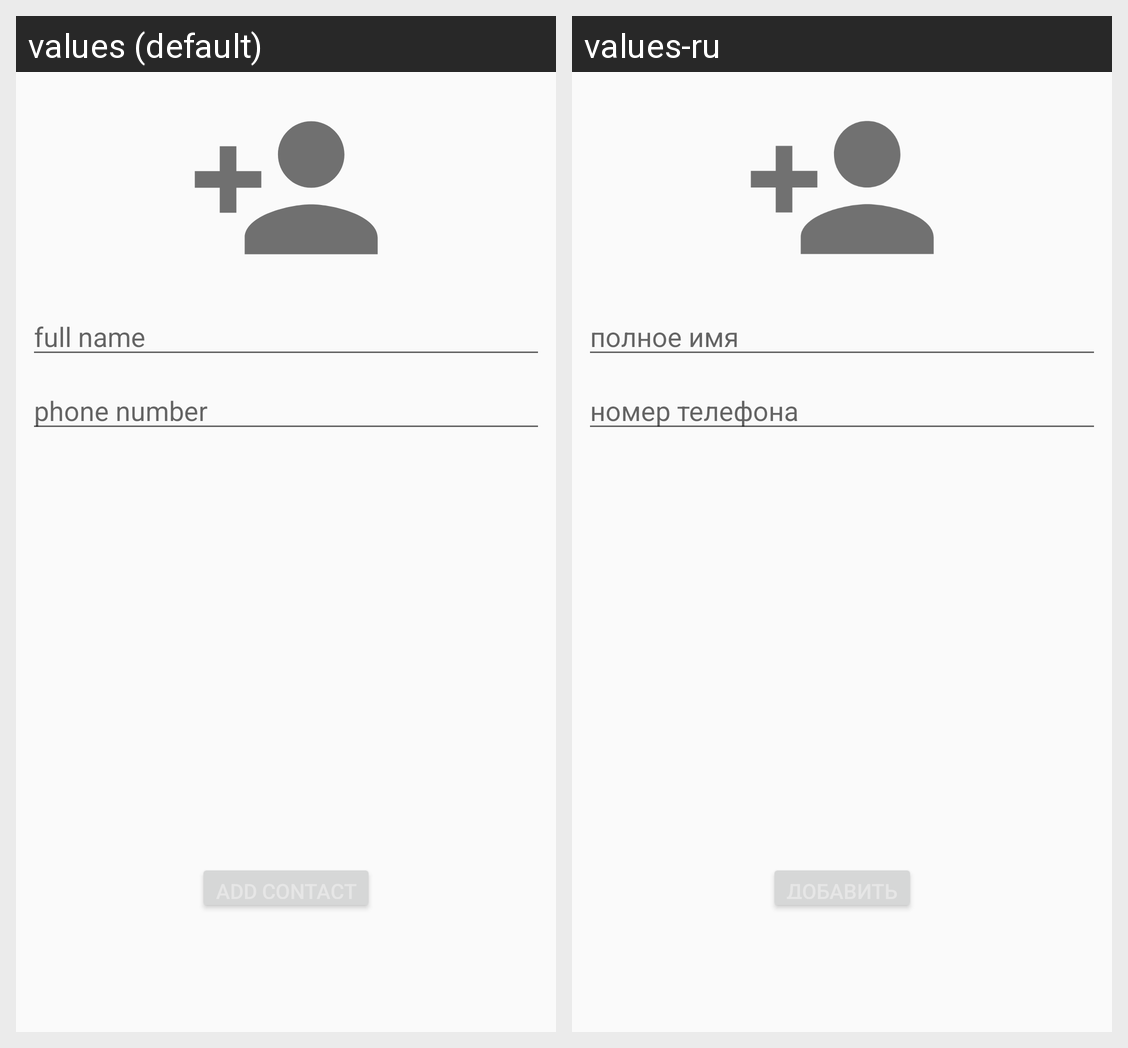

Translations of the strings shown on this Android screen, per locale in the grid:
Android screen res/layout/activity_add_contact.xml rendered under 2 locales, left to right: values (default), values-ru. Device: Nexus 5 (rendered at 1080×1920; each locale shown at half size, 540×960, under a caption strip naming it); theme AppTheme.
Strings drawn on this screen, with the default value and each locale's value (text and hints the layout hard-codes, and strings that could not be matched under every locale, appear in the picture but are not listed):

add_phone_number
  values: phone number
  values-ru: номер телефона

add_full_name
  values: full name
  values-ru: полное имя
